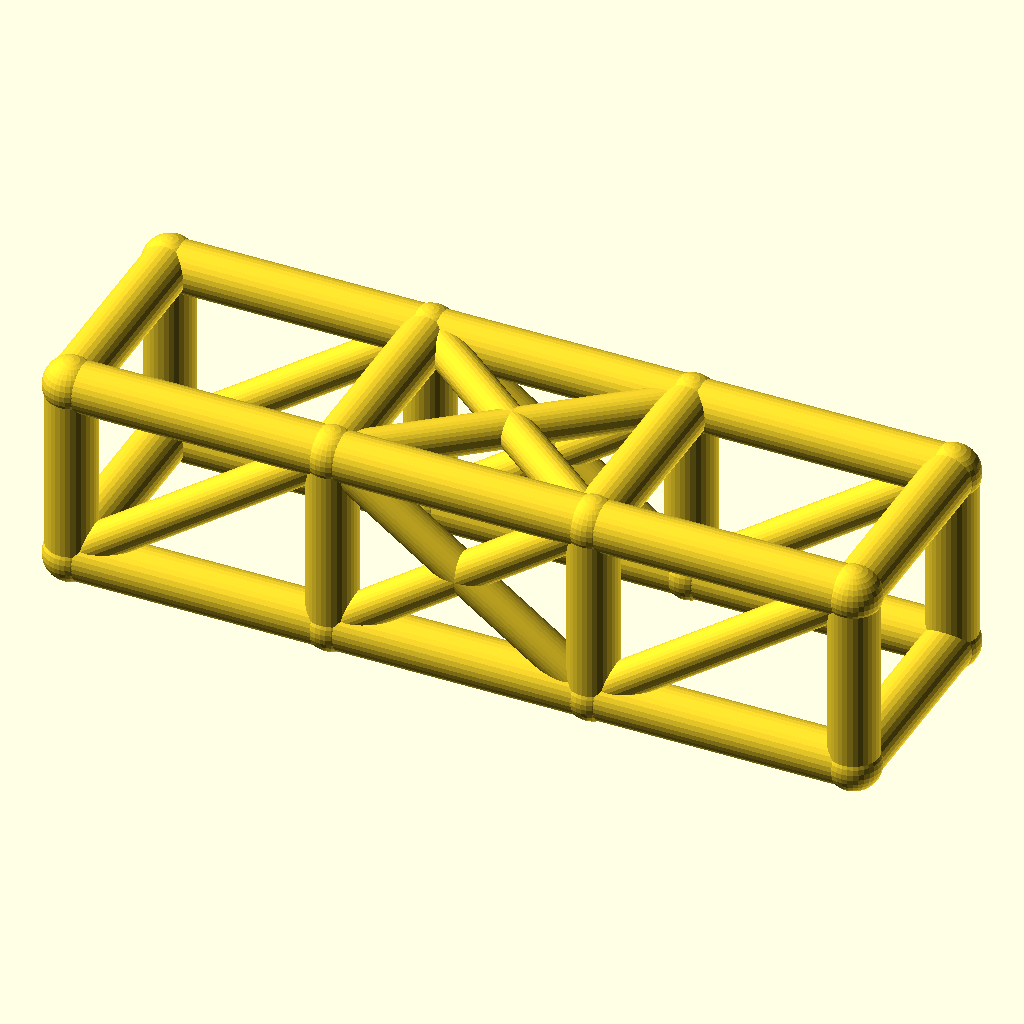
Cell 1: rendered with the file's own defaults.
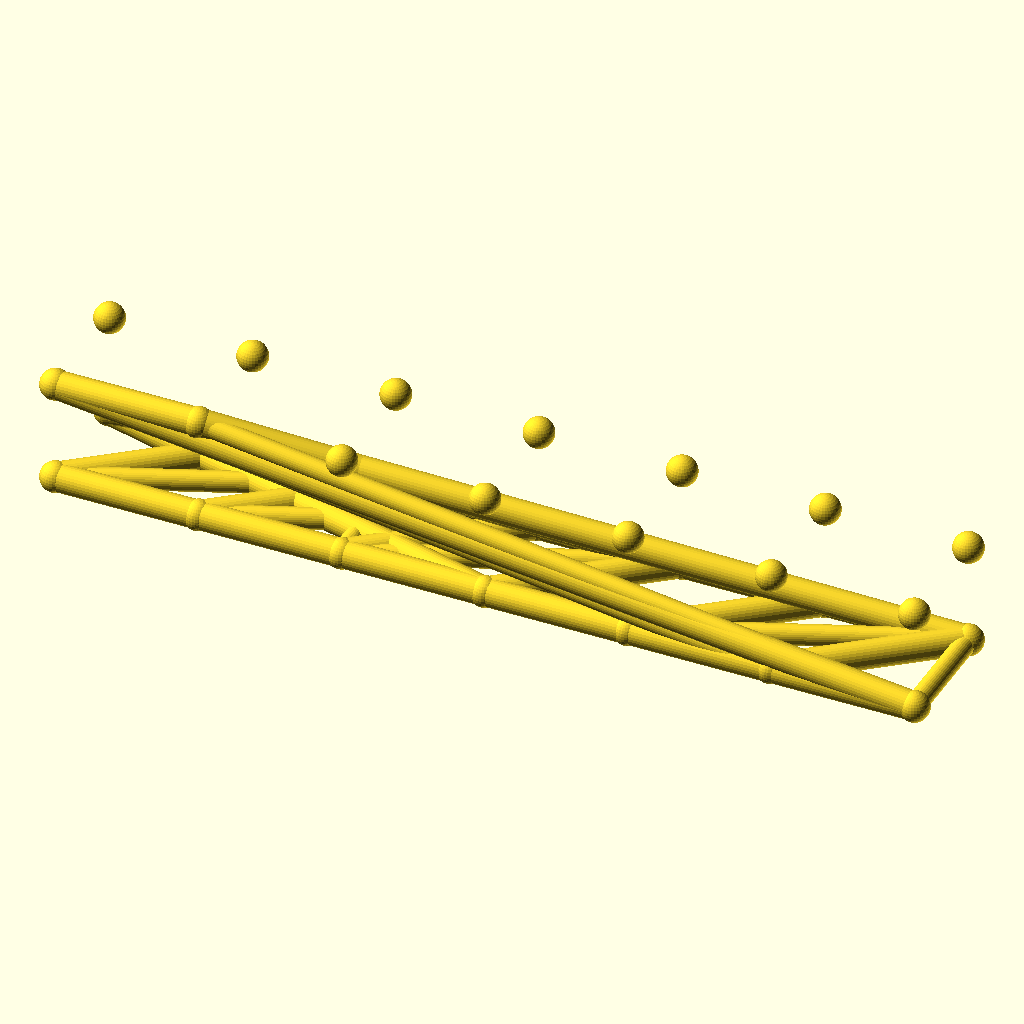
Cell 2: bays = 6 (everything else at default).
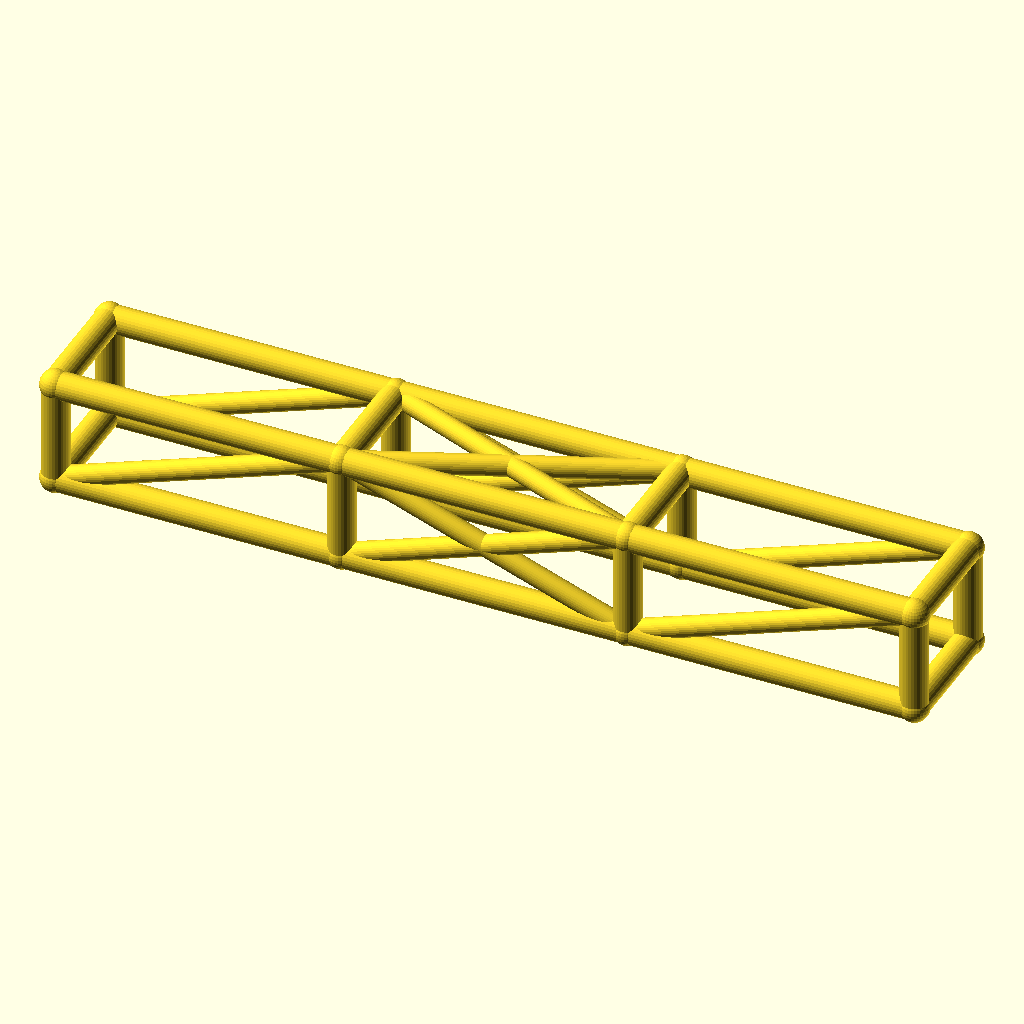
Cell 3 — bay_l set to 84, the other parameters unchanged.
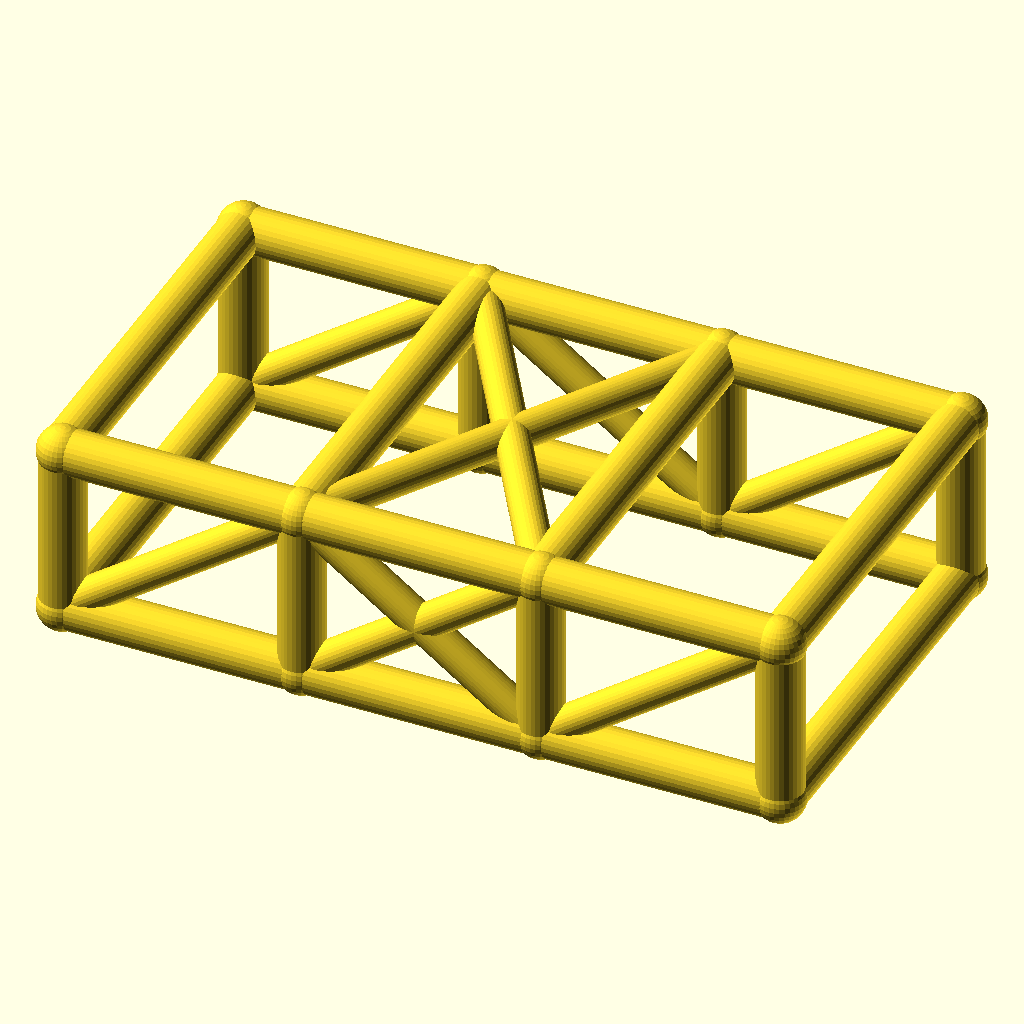
Cell 4: the same model with cage_w = 68.
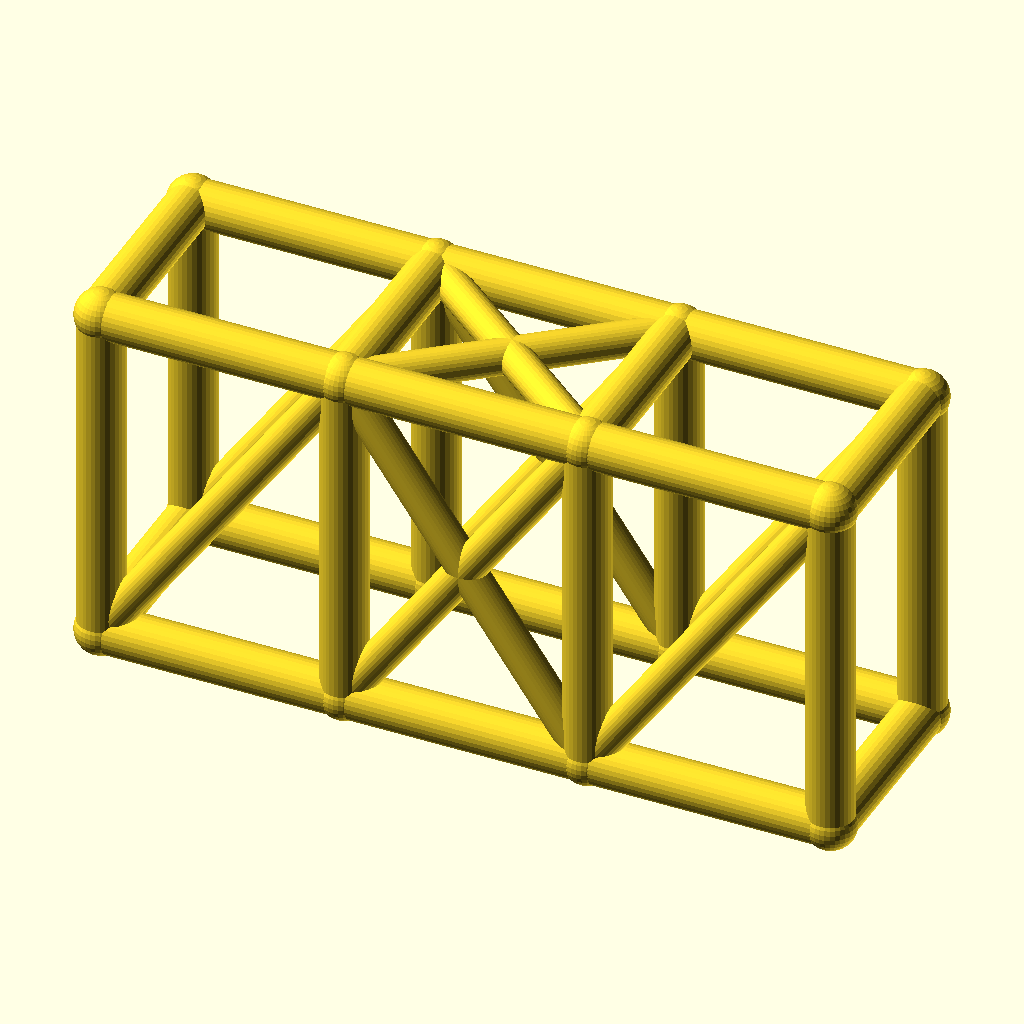
Cell 5: the same model with cage_h = 60.
The same orthographic view direction (rotation 55°, 0°, 25°; colour scheme Cornfield) for every cell, with the view re-fitted per cell, so scale and position can differ between cells.
OpenSCAD source file optional_data/data/wire2/rollcages/scene_0127.scad:
$fn = 32;

// ----------------------------------------------------------------------
// Roll cage: 3 bays x 2 sections, bays 42 mm, 34 x 30 mm section
// ----------------------------------------------------------------------

// --- parameters (mm) ---
bays = 3;                 // number of bays along X
sections = 2;             // levels of the cage
bay_l = 42;               // bay length, X
cage_w = 34;              // cage width, Y
cage_h = 30;              // cage height, Z
rail_r = 4;               // rail and hoop radius
diag_r = 3;               // diagonal brace radius
joint_r = 4.4;            // joint ball radius

bbox_x = bays * bay_l + 2 * joint_r;  // overall X, joints included
bbox_y = cage_w + 2 * joint_r;  // overall Y, joints included
bbox_z = cage_h + 2 * joint_r;  // overall Z, joints included
rail_d = 2 * rail_r;  // rail stock diameter
diag_d = 2 * diag_r;  // diagonal stock diameter
joint_d = 2 * joint_r;  // joint ball diameter
cage_l = bays * bay_l;  // overall cage length
nodes = [for (lvl = [0, 1], side = [0, 1], st = [0 : bays]) [st * bay_l, side * cage_w, lvl * cage_h]];

module member(a, b, r) {
  /* round stock from joint a to joint b, ends buried in the joint balls */
  d = b - a;
  length = norm(d);
  translate(a) rotate([0, acos(d[2] / length), atan2(d[1], d[0])])
    cylinder(h = length, r = r);
}

module joint(p, r) {
  /* ball at the joint centre, fatter than every member meeting there */
  translate(p) sphere(r = r);
}

/* members - each call is one graph edge */
member(nodes[0], nodes[1], rail_r);
member(nodes[1], nodes[2], rail_r);
member(nodes[2], nodes[3], rail_r);
member(nodes[4], nodes[5], rail_r);
member(nodes[5], nodes[6], rail_r);
member(nodes[6], nodes[7], rail_r);
member(nodes[8], nodes[9], rail_r);
member(nodes[9], nodes[10], rail_r);
member(nodes[10], nodes[11], rail_r);
member(nodes[12], nodes[13], rail_r);
member(nodes[13], nodes[14], rail_r);
member(nodes[14], nodes[15], rail_r);
member(nodes[0], nodes[8], rail_r);
member(nodes[1], nodes[9], rail_r);
member(nodes[2], nodes[10], rail_r);
member(nodes[3], nodes[11], rail_r);
member(nodes[4], nodes[12], rail_r);
member(nodes[5], nodes[13], rail_r);
member(nodes[6], nodes[14], rail_r);
member(nodes[7], nodes[15], rail_r);
member(nodes[8], nodes[12], rail_r);
member(nodes[9], nodes[13], rail_r);
member(nodes[10], nodes[14], rail_r);
member(nodes[11], nodes[15], rail_r);
member(nodes[0], nodes[4], rail_r);
member(nodes[3], nodes[7], rail_r);
member(nodes[0], nodes[9], diag_r);
member(nodes[1], nodes[10], diag_r);
member(nodes[9], nodes[2], diag_r);
member(nodes[2], nodes[11], diag_r);
member(nodes[4], nodes[13], diag_r);
member(nodes[5], nodes[14], diag_r);
member(nodes[13], nodes[6], diag_r);
member(nodes[6], nodes[15], diag_r);
member(nodes[9], nodes[14], diag_r);
member(nodes[13], nodes[10], diag_r);

/* joint balls */
for (p = nodes) joint(p, joint_r);
Parameter table extracted from the source (name, type, default, range or options):
bays: number, default 3
sections: number, default 2
bay_l: number, default 42
cage_w: number, default 34
cage_h: number, default 30
rail_r: number, default 4
diag_r: number, default 3
joint_r: number, default 4.4
